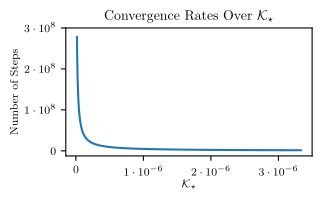

Generate this figure with matplotlib:
import numpy as np
import matplotlib
import matplotlib.pyplot as plt

# log((1-v)*.05/(1-v - g/n))/log(1- k/(n-1) +
# (k*g*(n-1)/(n*(n-1)))/((k/(n-1)+1)(1-v) + v/(n-1))) for v=0.1, n=20, g=.01, k=0 to 0.00001

matplotlib.use("pgf")
plt.rcParams.update({
    "pgf.texsystem": "pdflatex",
    "font.family": "serif",
    "font.size": 8,
    #"legend.fontsize": 5,
    "text.usetex": True,
    "pgf.rcfonts": False
});

plt.figure(figsize=(3, 2))

NUM_AGENTS = 3

x = np.geomspace(0.00000005, 0.00001, 40)

def func(val):
    c = 0.1
    I = 0.01
    e = 0.001
    n = NUM_AGENTS

    #val *= n

    y = np.log(((1-c)*e)/(1-c-(I/n)))/np.log(1 - (val/(n-1)) + val*I/(n*((1+(val/(n-1))) * (1 - c) + (c/(n-1)))))

    return y


y_arr = np.array([func(i) for i in x])

plt.plot(x, y_arr)
plt.xlabel("$\mathcal{K}_{\star}$", labelpad=3)
plt.ylabel("Number of Steps", labelpad=3)
plt.tight_layout()
plt.title("Convergence Rates Over $\mathcal{K}_{\star}$")
plt.xticks(ticks=[0,.000003,.000006,.000009],#,.000008,.00001
labels=['0','$1\\cdot10^{-6}$','$2\\cdot10^{-6}$','$3\\cdot10^{-6}$'])#,'$8\\cdot10^{-6}$','$10\\cdot10^{-6}$'])

plt.yticks(ticks=[0,10e7,20e7,30e7],labels=['0','$1\\cdot10^{8}$','$2\\cdot10^{8}$','$3\\cdot10^{8}$'])

plt.savefig("kplot_camera.pgf", bbox_inches='tight', pad_inches=.025)
